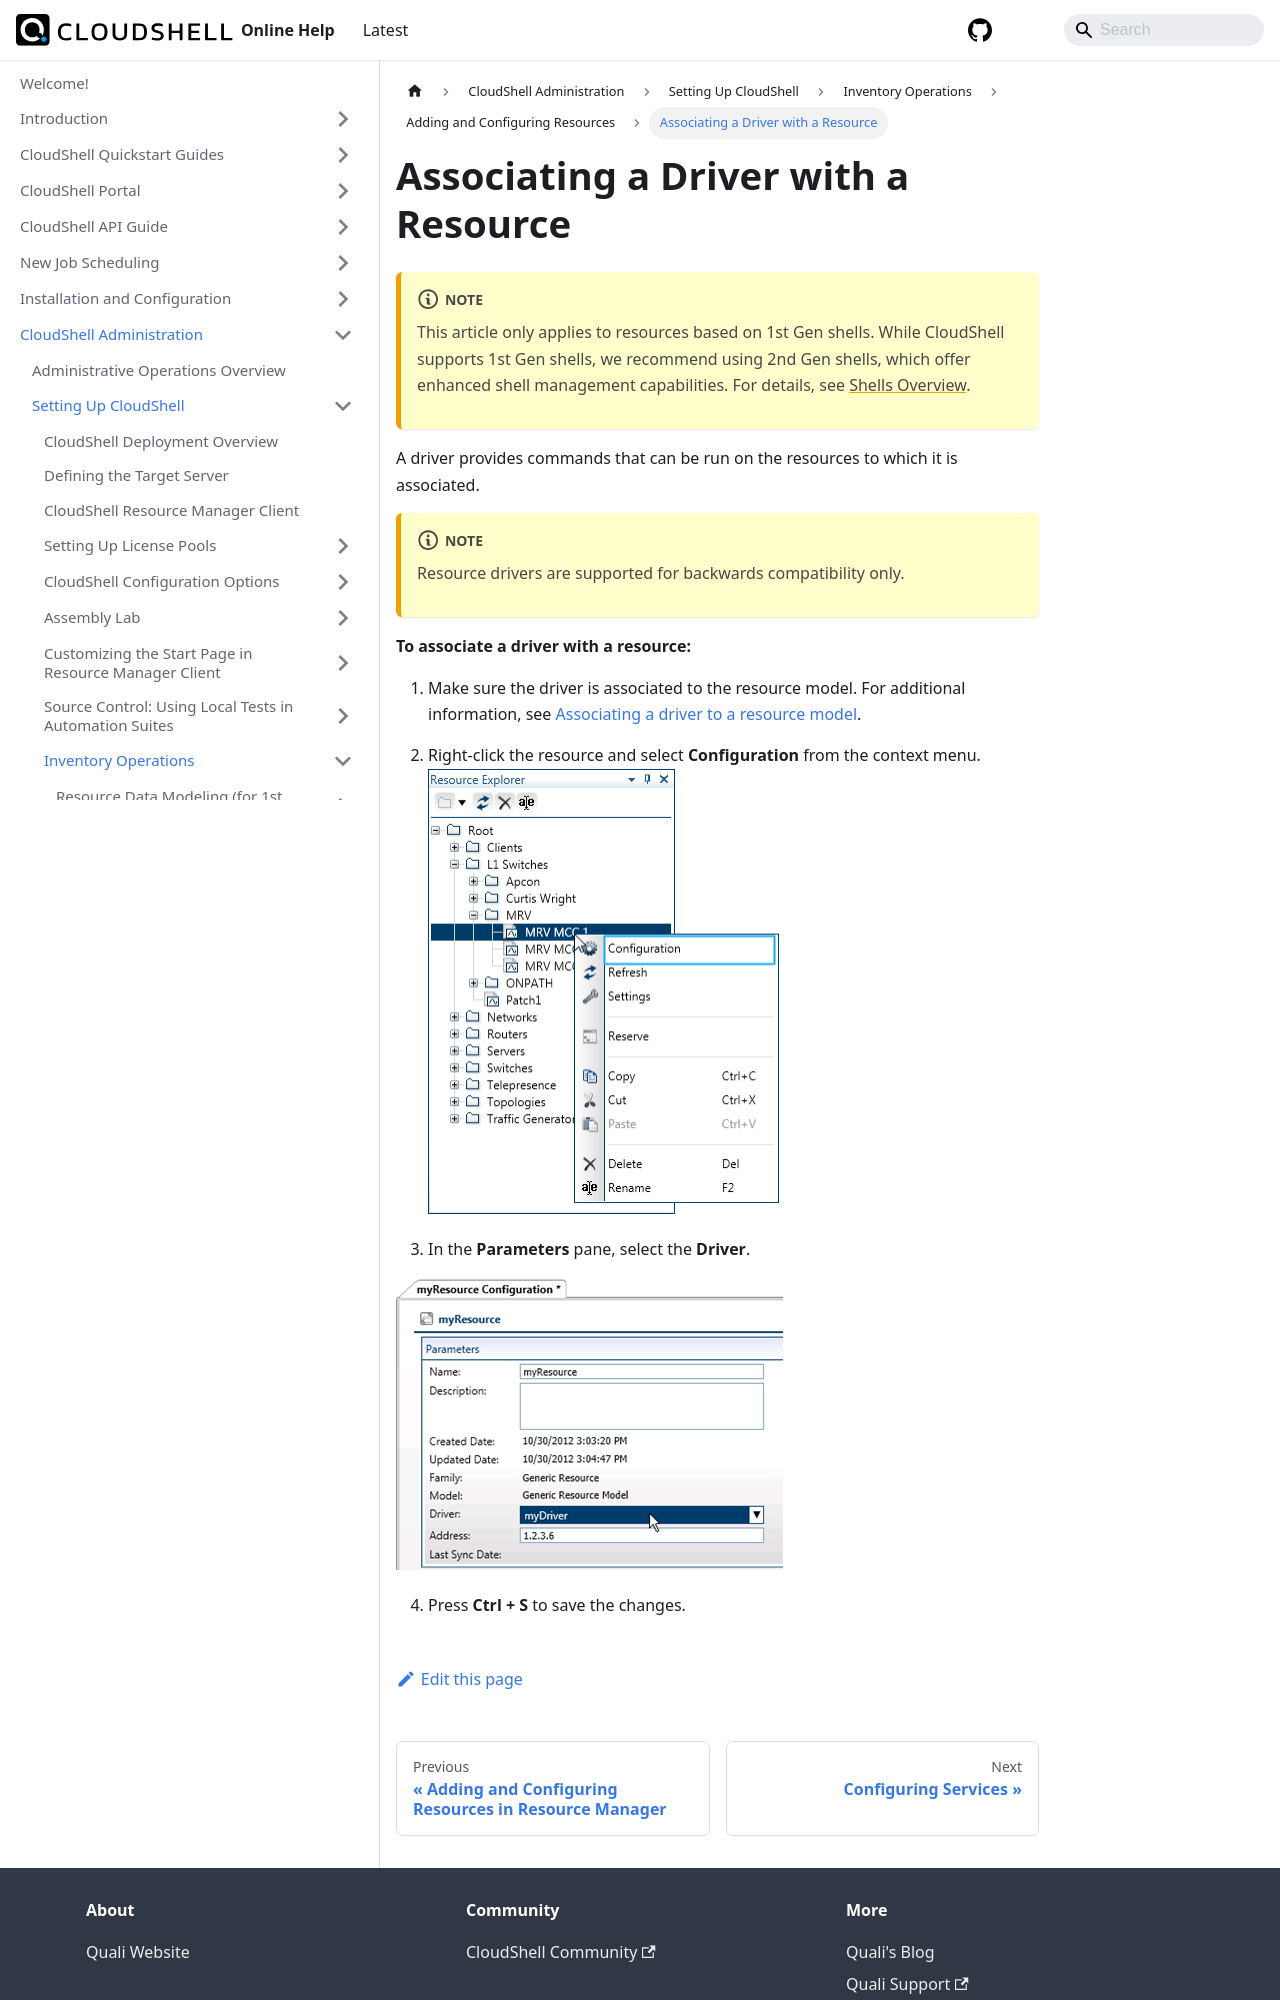

repository: QualiSystems/cloudshell-help · page: admin/setting-up-cloudshell/inventory-operations/adding-and-configuring-resources/associating-a-driver-with-a-resource.html · generator: docusaurus

---
sidebar_position: 2
---

# Associating a Driver with a Resource

:::note
This article only applies to resources based on 1st Gen shells. While CloudShell supports 1st Gen shells, we recommend using 2nd Gen shells, which offer enhanced shell management capabilities. For details, see [Shells Overview](../../../../intro/features/shells.md).
:::

A driver provides commands that can be run on the resources to which it is associated.

:::note
Resource drivers are supported for backwards compatibility only.
:::

**To associate a driver with a resource:**

1. Make sure the driver is associated to the resource model. For additional information, see [Associating a driver to a resource model](../resource-data-modeling-for-1st-gen-shells/defining-the-resource-data-model.md#associating-a-driver-to-a-resource-model).

1. Right-click the resource and select **Configuration** from the context menu.  
    ![](/Images/Admin-Guide/Inventory-Operations/Inven-Opers_4_354x445.png)
2. In the **Parameters** pane, select the **Driver**.

![](/Images/Admin-Guide/Inventory-Operations/Inven-Opers_10.png)
